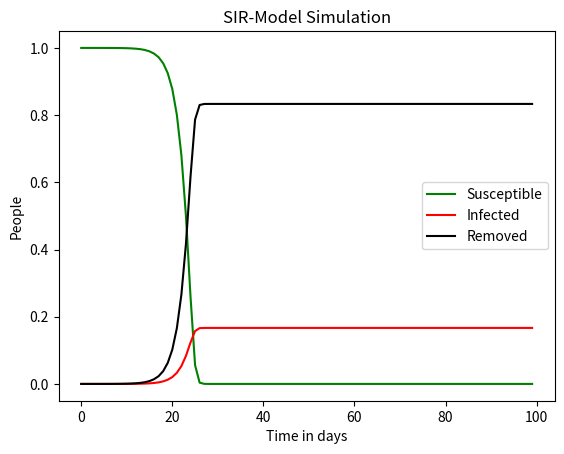

Write the Python code that produced this figure. (Note: this script raises an exception after producing the figure.)
import matplotlib.pyplot as plt
import numpy as np
from scipy.integrate import solve_ivp

##### Scenarios:

BASE_CASE = {
    "case_name": "BASE_CASE",
    "infected": 0.000001,
    "contact_rate": 10,
    "infection_probability": 0.15,
    "human_killed_rate": 0.15,
    "zombie_killed_rate": 0.1,
    "time_in_days": 100,
    "changing": False,
}

WORST_CASE = {
    "case_name": "WORST_CASE",
    "infected": 0.000001,
    "contact_rate": 10,
    "infection_probability": 0.45,
    "human_killed_rate": 0.45,
    "zombie_killed_rate": 0.1,
    "time_in_days": 100,
    "changing": False,
}

BEST_CASE = {
    "case_name": "BEST_CASE",
    "infected": 0.000001,
    "contact_rate": 10,
    "infection_probability": 0.10,
    "human_killed_rate": 0.10,
    "zombie_killed_rate": 0.1,
    "time_in_days": 100,
    "changing": False,
}

CHANGING_CASE_14d = {
    "case_name": "CHANGING_BASE_CASE_14d",
    "infected": 0.000001,
    "contact_rate": 10,
    "infection_probability": 0.15,
    "human_killed_rate": 0.15,
    "zombie_killed_rate": 0.1,
    "time_in_days": 14,
    "changing": True,
    "zombie_killed_rate_2": 0.2,
    "contact_rate_2": 2,
    "time_in_days_2": 86,
    "infection_probability_2": 0.075,
}

CHANGING_CASE_21d = {
    "case_name": "CHANGING_BASE_CASE_21d",
    "infected": 0.000001,
    "contact_rate": 10,
    "infection_probability": 0.15,
    "human_killed_rate": 0.15,
    "zombie_killed_rate": 0.1,
    "time_in_days": 21,
    "changing": True,
    "zombie_killed_rate_2": 0.2,
    "contact_rate_2": 2,
    "time_in_days_2": 79,
    "infection_probability_2": 0.075,
}

CHANGING_CASE_21d_mil = {
    "case_name": "CHANGING_BASE_CASE_21d_mil",
    "infected": 0.000001,
    "contact_rate": 10,
    "infection_probability": 0.15,
    "human_killed_rate": 0.15,
    "zombie_killed_rate": 0.1,
    "time_in_days": 21,
    "changing": True,
    "zombie_killed_rate_2": 0.2,
    "time_in_days_2": 79,
}

CHANGING_CASE_21d_qua = {
    "case_name": "CHANGING_BASE_CASE_21d_qua",
    "infected": 0.000001,
    "contact_rate": 10,
    "infection_probability": 0.15,
    "human_killed_rate": 0.15,
    "zombie_killed_rate": 0.1,
    "time_in_days": 21,
    "changing": True,
    "contact_rate_2": 2,
    "time_in_days_2": 79,
    "infection_probability_2": 0.075,
}

CHANGING_CASE_28d = {
    "case_name": "CHANGING_BASE_CASE_28d",
    "infected": 0.000001,
    "contact_rate": 10,
    "infection_probability": 0.15,
    "human_killed_rate": 0.15,
    "zombie_killed_rate": 0.1,
    "time_in_days": 28,
    "changing": True,
    "zombie_killed_rate_2": 0.2,
    "contact_rate_2": 2,
    "time_in_days_2": 72,
    "infection_probability_2": 0.075,
}


def SIR_manager(case):
    starting_values = (1 - case["infected"], case["infected"], 0)
    rates = (
        case["contact_rate"],
        case["infection_probability"],
        case["human_killed_rate"],
        case["zombie_killed_rate"],
    )
    days = case["time_in_days"]
    model = solve_ivp(
        SIR_model,
        (0, case["time_in_days"]),
        starting_values,
        args=(rates),
        t_eval=np.arange(case["time_in_days"]),
    )
    susceptible, infected, removed = model.y
    if case["changing"]:
        contact_rate = (
            case["contact_rate_2"] if "contact_rate_2" in case else case["contact_rate"]
        )
        infection_probability = (
            case["infection_probability_2"]
            if "infection_probability_2" in case
            else case["infection_probability"]
        )
        human_killed_rate = (
            case["human_killed_rate_2"]
            if "human_killed_rate_2" in case
            else case["human_killed_rate"]
        )
        zombie_killed_rate = (
            case["zombie_killed_rate_2"]
            if "zombie_killed_rate_2" in case
            else case["zombie_killed_rate"]
        )
        days += case["time_in_days_2"]
        model_2 = solve_ivp(
            SIR_model,
            (case["time_in_days"], case["time_in_days"] + case["time_in_days_2"]),
            (susceptible[-1], infected[-1], removed[-1]),
            args=(
                contact_rate,
                infection_probability,
                human_killed_rate,
                zombie_killed_rate,
            ),
            t_eval=np.arange(
                case["time_in_days"], case["time_in_days"] + case["time_in_days_2"]
            ),
        )
        susceptible_2, infected_2, removed_2 = model_2.y
        susceptible = np.concatenate([susceptible, susceptible_2[1:]])
        infected = np.concatenate([infected, infected_2[1:]])
        removed = np.concatenate([removed, removed_2[1:]])
    plt.plot(np.arange(len(susceptible)), susceptible, label="Susceptible", color="g")
    plt.plot(np.arange(len(infected)), infected, label="Infected", color="r")
    plt.plot(np.arange(len(removed)), removed, label="Removed", color="black")
    plt.xlabel("Time in days")
    plt.ylabel("People")
    plt.title("SIR-Model Simulation")
    plt.legend()
    plt.savefig("figures/" + case["case_name"] + ".png")
    plt.show()


def SIR_model(
    time_interval,
    population,
    contact_rate,
    infection_probability,
    human_killed_rate,
    zombie_killed_rate,
):
    susceptible, infected, removed = population
    d_susceptible = (
        -(infection_probability + human_killed_rate)
        * contact_rate
        * susceptible
        * infected
        / (susceptible + infected)
    )
    d_infected = infection_probability * contact_rate * susceptible * infected / (
        susceptible + infected
    ) - zombie_killed_rate * contact_rate * infected * susceptible / (
        susceptible + infected
    )
    d_removed = human_killed_rate * contact_rate * susceptible * infected / (
        susceptible + infected
    ) + zombie_killed_rate * contact_rate * infected * susceptible / (
        susceptible + infected
    )
    return [d_susceptible, d_infected, d_removed]


def main():

    SIR_manager(BASE_CASE)

    SIR_manager(WORST_CASE)

    SIR_manager(BEST_CASE)

    SIR_manager(CHANGING_CASE_14d)

    SIR_manager(CHANGING_CASE_21d)

    SIR_manager(CHANGING_CASE_21d_mil)

    SIR_manager(CHANGING_CASE_21d_qua)

    SIR_manager(CHANGING_CASE_28d)


if __name__ == "__main__":
    main()
